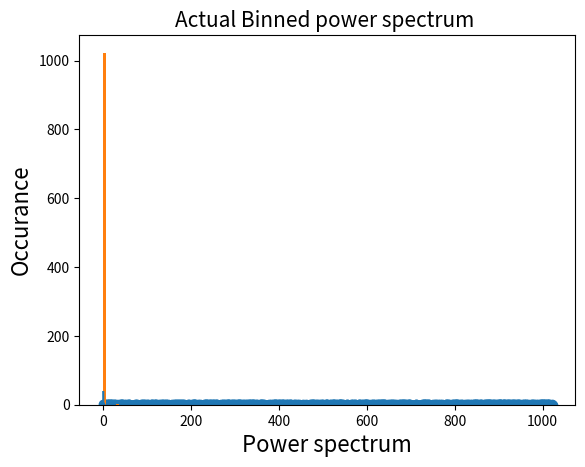

Write the Python code that produced this figure.
#!/usr/bin/env python3
# -*- coding: utf-8 -*-
"""
Created on Fri Jun  5 16:09:29 2020

@author: ritambasu
"""

import numpy as np
from matplotlib import pyplot as plt



sampled_data=np.random.uniform(0,1,1024)
 
#fourier transform through dft by using numpy.fft.fft 
xmin=0
dx=1
numpoints=len(sampled_data)
dft=np.fft.fft(sampled_data,n=numpoints,norm='ortho')
k=2*np.pi*np.fft.fftfreq(numpoints,d=dx)


"""Now the following process for convoluting R i.e
correlation fuction by convolution sampled data function with itself using
numpy.Though the same code can be use for conlvolution as spcified in problem 9"""


#Q(b) power spectrum computation_through convolution of corelation funtion R

#defining frequency array kq to plot dft w.r.t it
kq=np.fft.fftfreq(numpoints,dx)

#defining fourier transformed variable say(k) corresponding to data points say(x)
k=2*np.pi*kq
factor1=np.exp(-1j*k*xmin)

#Defining corelation function using Periodogram estimator
R=np.convolve(sampled_data,sampled_data,'same')/(2*numpoints) 

#Defining power spectrum to be forier transform of the correlation function
Power=np.abs(dx*np.sqrt(numpoints/(2.0*np.pi))*factor1*np.fft.fft(R,norm='ortho'))



#Q(a)
#plotting of sampled data
step_arr=np.arange(0,numpoints,1)
plt.scatter(step_arr,sampled_data)
plt.xlabel('step',fontsize=16)
plt.ylabel('sampled function value',fontsize=16)
plt.show()


#plotting of power spectrum
plt.plot(k,Power)
plt.title('Power Spectrum ',fontsize=15)
plt.xlabel(r'$k$',fontsize=16)
plt.ylabel(r'Power spectrum',fontsize=16)
plt.show()

#plotting the power spectrum bins
plt.hist(Power,bins=5,histtype='bar') 
plt.title('Actual Binned power spectrum ',fontsize=15)
plt.xlabel(r'Power spectrum',fontsize=16)
plt.ylabel(r'Occurance',fontsize=16)
plt.show()



#Q(d)
'''This plot is correct because this like the fourier transform of 
constant function and as we can assume that this numpy.random.uniform generates 
uniformly distributed random numbers in a certain range so it's pdf or sampled data 
also behaves as a PDF of a constant function. So my plots are correct upto a constant factor.'''
#Q(c)
print("Maximum value of k=",max(k),"\nMinimum value of k=",min(k))#these are close to pi
             